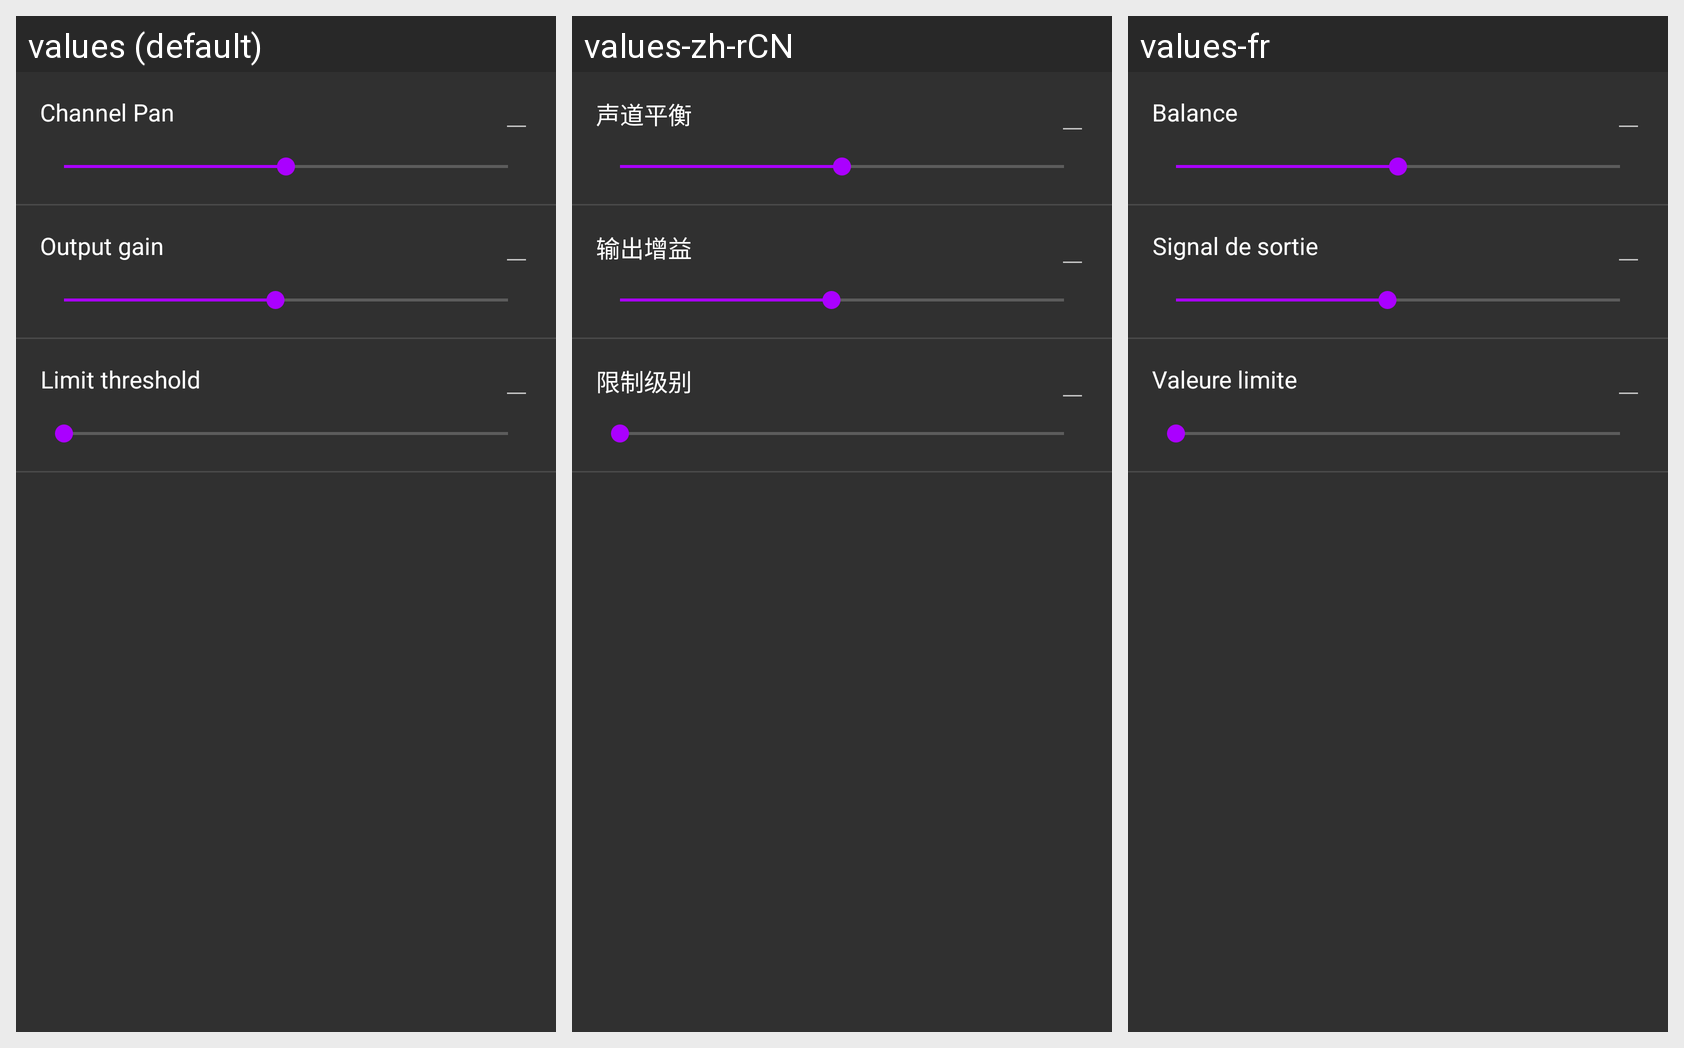

Locale-by-locale string values for the Android screen shown in this grid:
Android screen res/layout/fragment_fx_limiter.xml rendered under 3 locales, left to right: values (default), values-zh-rCN, values-fr. Device: Nexus 5 (rendered at 1080×1920; each locale shown at half size, 540×960, under a caption strip naming it); theme AppTheme.
Other locales in the repository, not shown: values-es, values-nl, values-zh-rTW.
Strings drawn on this screen, with the default value and each locale's value (text and hints the layout hard-codes, and strings that could not be matched under every locale, appear in the picture but are not listed):

pref_output_pan
  values: Channel Pan
  values-zh-rCN: 声道平衡
  values-fr: Balance

pref_output_gain
  values: Output gain
  values-zh-rCN: 输出增益
  values-fr: Signal de sortie

pref_fx_limiter_threshold
  values: Limit threshold
  values-zh-rCN: 限制级别
  values-fr: Valeure limite
